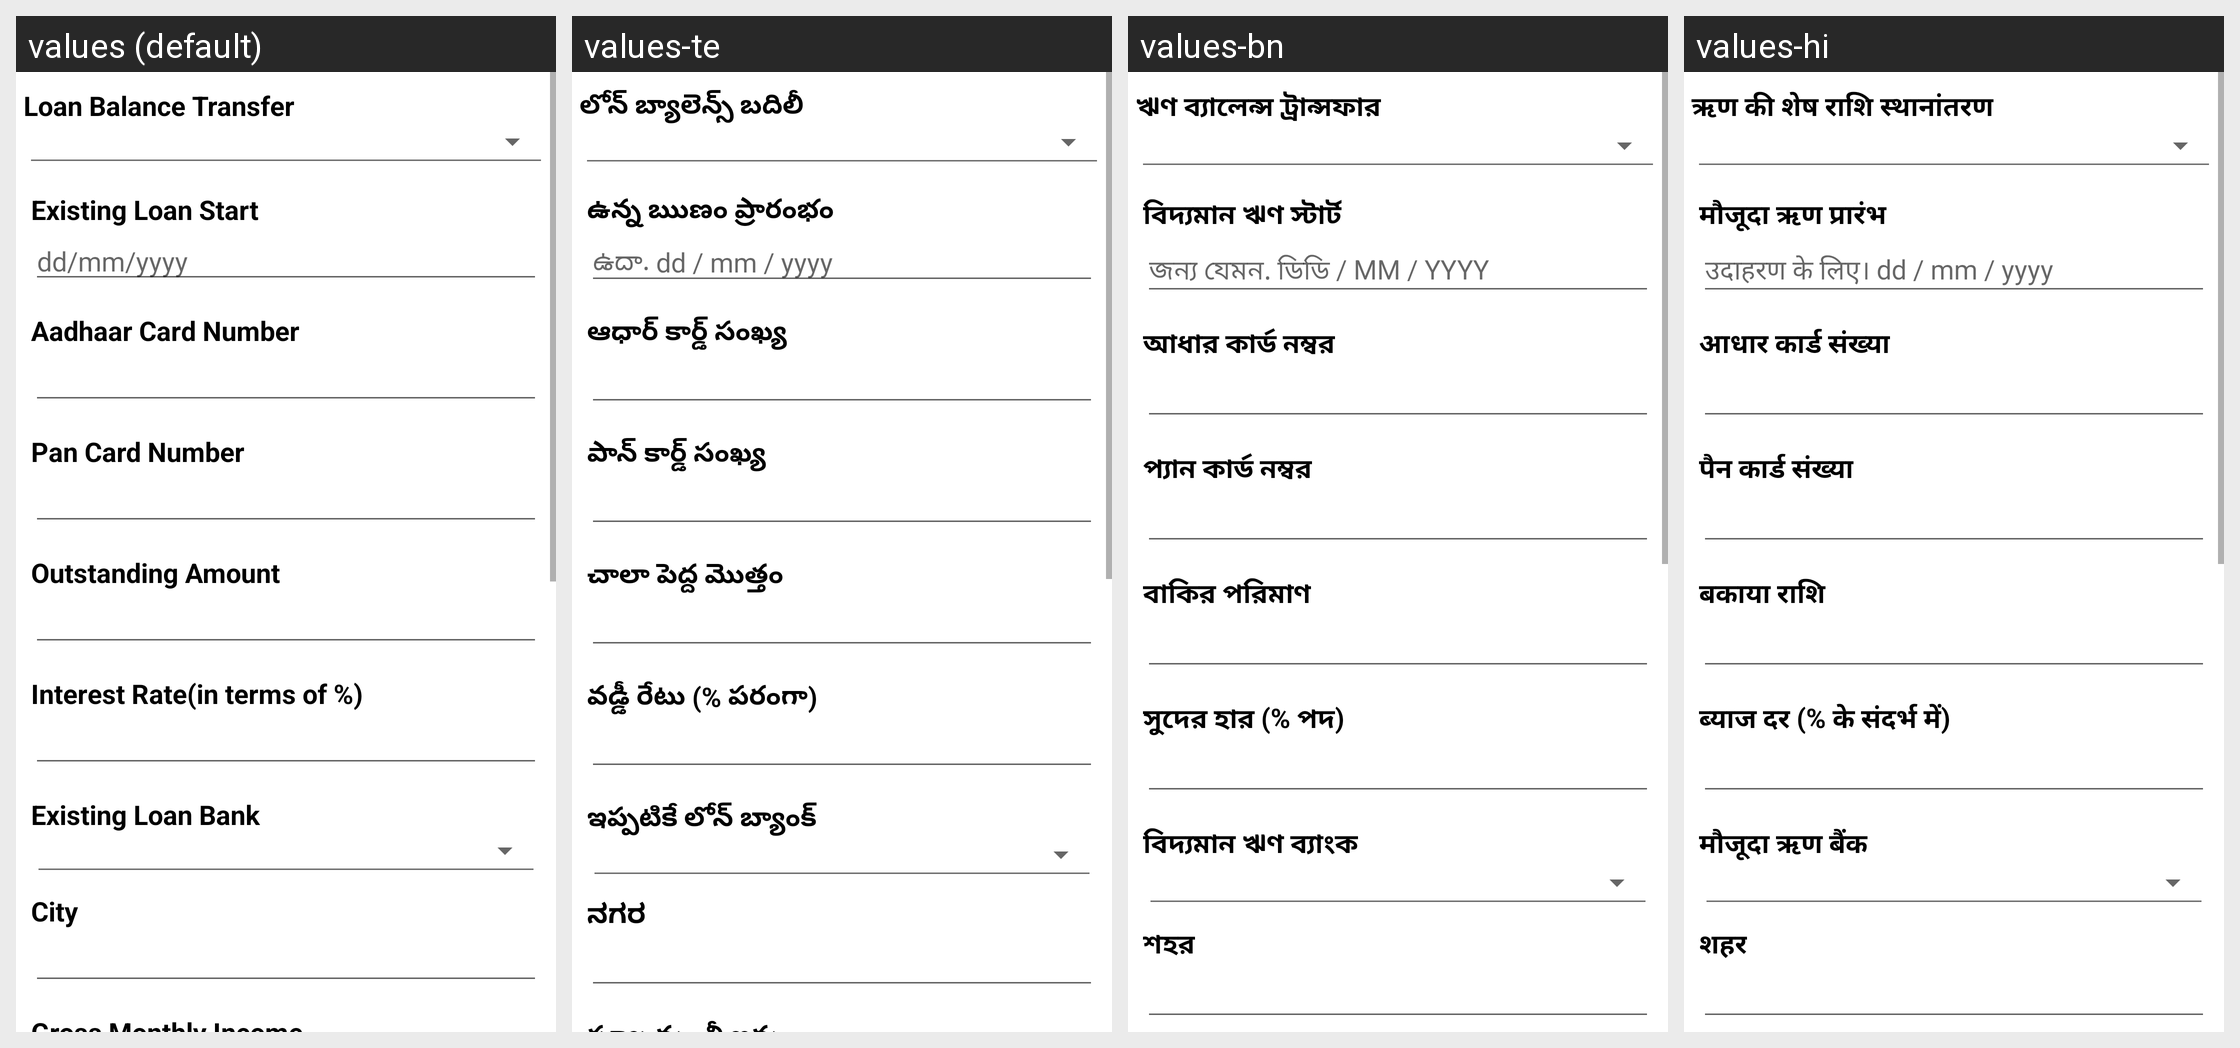

This grid shows one Android layout under several languages. Give, for every string resource on the screen, its name, the default text and each shown locale's text.
Android screen res/layout/loan_transfer.xml rendered under 4 locales, left to right: values (default), values-te, values-bn, values-hi. Device: Nexus 5 (rendered at 1080×1920; each locale shown at half size, 540×960, under a caption strip naming it); theme AppTheme.
Other locales in the repository, not shown: values-kn, values-ml, values-ta.
Strings drawn on this screen, with the default value and each locale's value (text and hints the layout hard-codes, and strings that could not be matched under every locale, appear in the picture but are not listed):

LoanBalanceTransfer
  values: Loan Balance Transfer
  values-te: లోన్ బ్యాలెన్స్ బదిలీ
  values-bn: ঋণ ব্যালেন্স ট্রান্সফার
  values-hi: ऋण की शेष राशि स्थानांतरण

ExistingLoanStart
  values: Existing Loan Start
  values-te: ఉన్న ఋణం ప్రారంభం
  values-bn: বিদ্যমান ঋণ স্টার্ট
  values-hi: मौजूदा ऋण प्रारंभ

Foregddmmyyyy
  values: dd/mm/yyyy
  values-te: ఉదా. dd / mm / yyyy
  values-bn: জন্য যেমন. ডিডি / MM / YYYY
  values-hi: उदाहरण के लिए। dd / mm / yyyy

AadhaarCardNumber
  values: Aadhaar Card Number
  values-te: ఆధార్ కార్డ్ సంఖ్య
  values-bn: আধার কার্ড নম্বর
  values-hi: आधार कार्ड संख्या

PanCardNumber
  values: Pan Card Number
  values-te: పాన్ కార్డ్ సంఖ్య
  values-bn: প্যান কার্ড নম্বর
  values-hi: पैन कार्ड संख्या

OutstandingAmount
  values: Outstanding Amount
  values-te: చాలా పెద్ద మొత్తం
  values-bn: বাকির পরিমাণ
  values-hi: बकाया राशि

InterestRatintermso
  values: Interest Rate(in terms of %)
  values-te: వడ్డీ రేటు (% పరంగా)
  values-bn: সুদের হার (% পদ)
  values-hi: ब्याज दर (% के संदर्भ में)

ExistingLoanBank
  values: Existing Loan Bank
  values-te: ఇప్పటికే లోన్ బ్యాంక్
  values-bn: বিদ্যমান ঋণ ব্যাংক
  values-hi: मौजूदा ऋण बैंक

City
  values: City
  values-te: ನಗರ
  values-bn: শহর
  values-hi: शहर
